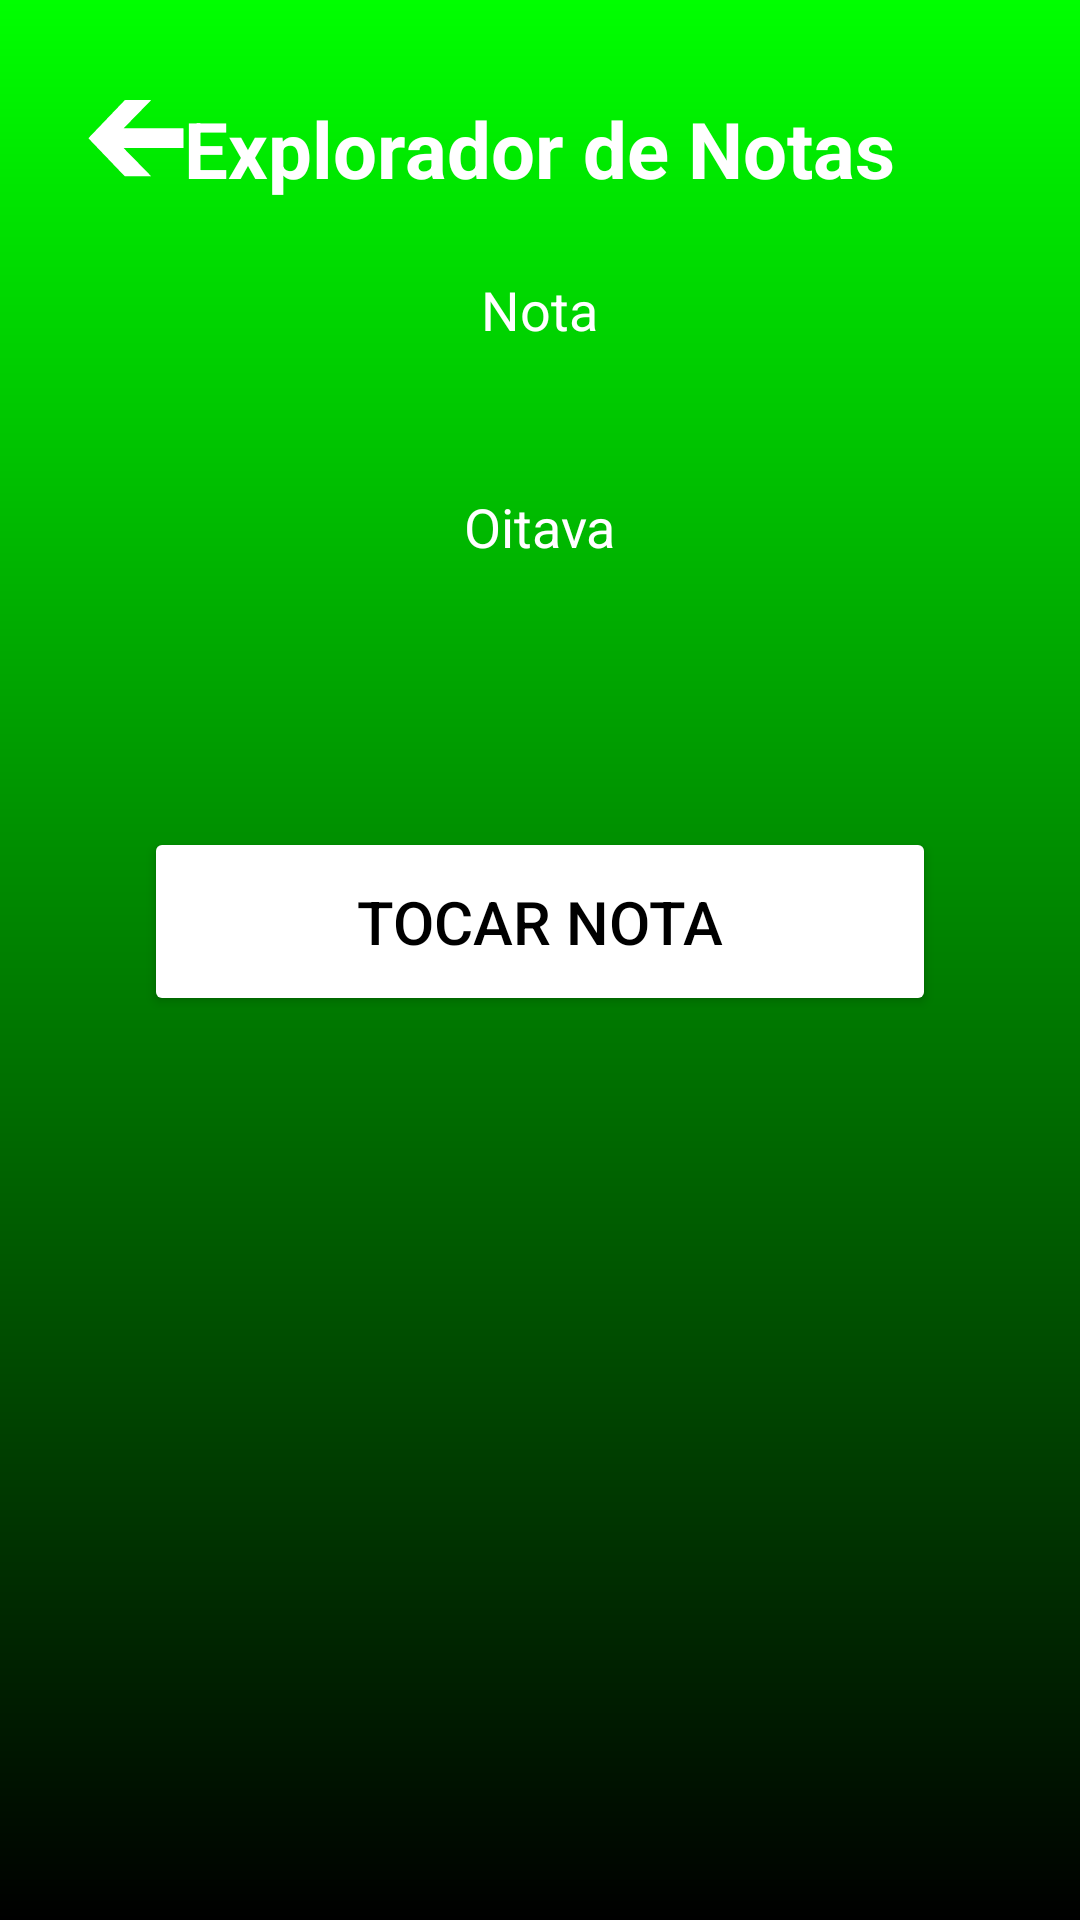

Here is an Android app screen rendered from its layout file. Give the layout XML and the strings, colors and styles it references.
<!-- AndroidManifest.xml: application theme Theme.Theorify -->
<!-- res/layout/note_explorer_page.xml -->
<?xml version="1.0" encoding="utf-8"?>
<RelativeLayout
    xmlns:android="http://schemas.android.com/apk/res/android"
    xmlns:tools="http://schemas.android.com/tools"
    android:layout_width="match_parent"
    android:layout_height="match_parent"
    android:background="@drawable/page_background"
    android:padding="16dp"
    tools:context=".ui.activity.NoteExplorerActivity">

    <LinearLayout
        android:id="@+id/back_arrow_Layout"
        android:layout_width="wrap_content"
        android:layout_height="wrap_content"
        android:orientation="horizontal">

        <ImageButton
            android:id="@+id/back_arrowImage"
            android:layout_width="60dp"
            android:layout_height="60dp"
            android:background="@android:color/transparent"
            android:contentDescription="@string/mainimage"
            android:src="@drawable/back_arrow" />

    </LinearLayout>

    <TextView
        android:id="@+id/noteText"
        android:layout_width="wrap_content"
        android:layout_height="wrap_content"
        android:text="@string/explorerNotes_title"
        android:textColor="@color/white"
        android:textSize="26sp"
        android:textStyle="bold"
        android:gravity="center"
        android:layout_centerHorizontal="true"
        android:layout_marginTop="16dp"/>

    <LinearLayout
        android:layout_width="match_parent"
        android:layout_height="wrap_content"
        android:layout_below="@id/noteText"
        android:layout_marginTop="24dp"
        android:gravity="center"
        android:orientation="vertical">

        <TextView
            android:layout_width="wrap_content"
            android:layout_height="wrap_content"
            android:text="@string/noteSpin_text"
            android:textColor="@color/white"
            android:textSize="18sp"
            android:layout_marginBottom="8dp"/>

        <Spinner
            android:id="@+id/pitchSpin"
            android:layout_width="match_parent"
            android:layout_height="wrap_content"
            android:background="@drawable/rounded_corner"
            android:padding="12dp"
            android:popupBackground="@color/white"
            android:layout_marginBottom="16dp"/>

        <TextView
            android:layout_width="wrap_content"
            android:layout_height="wrap_content"
            android:text="@string/octaveSpin_text"
            android:textColor="@color/white"
            android:textSize="18sp"
            android:layout_marginBottom="8dp"/>

        <Spinner
            android:id="@+id/octaveSpin"
            android:layout_width="match_parent"
            android:layout_height="wrap_content"
            android:background="@drawable/rounded_corner"
            android:padding="12dp"
            android:popupBackground="@color/white"
            android:layout_marginBottom="24dp"/>

        <Button
            android:id="@+id/playNoteBtn"
            android:layout_width="match_parent"
            android:layout_height="wrap_content"
            android:text="@string/playNote_text"
            android:backgroundTint="@color/white"
            android:textColor="@color/black"
            android:padding="18dp"
            android:textSize="20sp"
            android:layout_margin="32sp"/>

        <TextView
            android:id="@+id/selectedNoteText"
            android:layout_width="match_parent"
            android:layout_height="wrap_content"
            android:gravity="center"
            android:text=""
            android:textColor="@color/white"
            android:textSize="20sp"
            android:textStyle="bold"
            android:layout_marginTop="16dp"/>
    </LinearLayout>

</RelativeLayout>
<!-- resources referenced by this layout -->
<resources>
  <color name="black">#FF000000</color>
  <color name="white">#FFFFFFFF</color>
  <!-- drawable back_arrow: vector/xml drawable (drawable, 12350 chars, omitted) -->
  <!-- drawable page_background (drawable) -->
  <?xml version="1.0" encoding="utf-8"?>
  <shape xmlns:android="http://schemas.android.com/apk/res/android">
  
      <gradient android:type="linear" android:angle="100"
          android:startColor="#00FF00" android:endColor="#000000"/>
  </shape>
  <string name="explorerNotes_title">Explorador de Notas</string>
  <string name="mainimage">mainImage</string>
  <string name="noteSpin_text">Nota</string>
  <string name="octaveSpin_text">Oitava</string>
  <string name="playNote_text">Tocar Nota</string>
  <style name="Theme.Theorify" parent="Base.Theme.Theorify" />
  <style name="Base.Theme.Theorify" parent="Theme.Material3.DayNight.NoActionBar">
          
          
      </style>
</resources>
